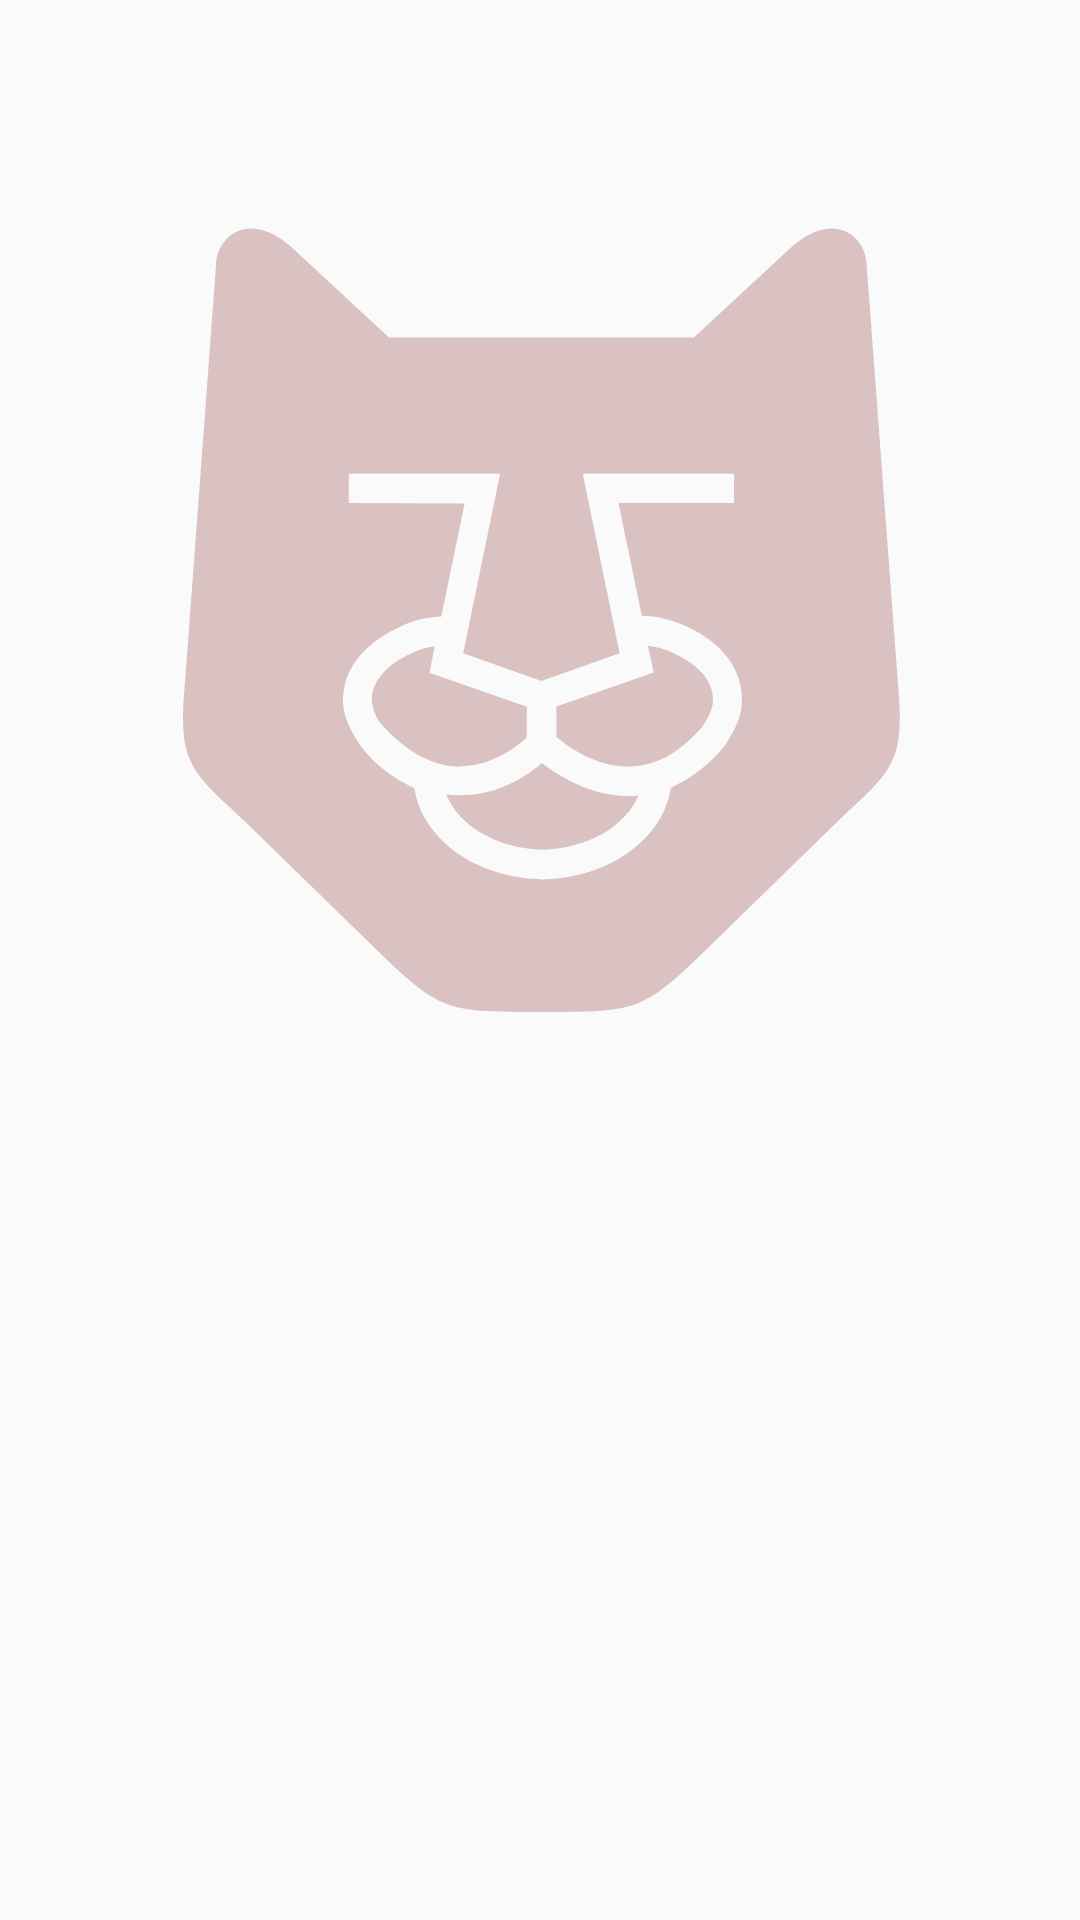

Here is an Android app screen rendered from its layout file. Give the layout XML and the strings, colors and styles it references.
<!-- AndroidManifest.xml: application theme AppTheme -->
<!-- res/layout/recyclerview_smile_funnypic_layout.xml -->
<?xml version="1.0" encoding="utf-8"?>
<RelativeLayout xmlns:android="http://schemas.android.com/apk/res/android"
    android:orientation="vertical"
    android:layout_width="wrap_content"
    android:layout_height="wrap_content"
    android:layout_marginLeft="25dp"
    android:layout_marginRight="25dp"
    android:layout_marginTop="15dp"
    android:layout_marginBottom="15dp"
    android:background="@drawable/selector_textview">

    <RelativeLayout
        android:id="@+id/funnypic_shownormal_rlayout"
        android:layout_width="wrap_content"
        android:layout_height="wrap_content"
        android:layout_marginTop="15dp"
        android:layout_marginBottom="15dp"
        android:layout_marginLeft="20dp"
        android:layout_marginRight="20dp">
        <TextView android:id="@+id/funnypic_title_tv"
            android:layout_width="match_parent"
            android:layout_height="wrap_content"
            android:textSize="20sp"/>
        <RelativeLayout
            android:layout_width="wrap_content"
            android:layout_height="wrap_content"
            android:layout_below="@id/funnypic_title_tv">
            <ImageView android:id="@+id/funnypic_picture_iv"
                android:layout_width="match_parent"
                android:layout_height="wrap_content"
                android:layout_marginTop="15dp"
                android:minHeight="250dp"
                android:maxHeight="300dp"
                android:scaleType="fitCenter"
                android:adjustViewBounds="true"
                android:layout_centerHorizontal="true"
                android:src="@drawable/ic_smile"/>
            <ImageView android:id="@+id/funnypic_playicon_iv"
                android:layout_width="100dp"
                android:layout_height="100dp"
                android:layout_centerInParent="true"
                android:visibility="gone"
                android:src="@drawable/ic_startplay"/>
        </RelativeLayout>
    </RelativeLayout>

</RelativeLayout>
<!-- resources referenced by this layout -->
<resources>
  <!-- drawable ic_smile: vector/xml drawable (drawable, 2280 chars, omitted) -->
  <!-- drawable ic_startplay (drawable) -->
  <vector android:height="24dp" android:viewportHeight="200.0"
      android:viewportWidth="200.0" android:width="24dp" xmlns:android="http://schemas.android.com/apk/res/android">
      <path android:fillColor="@color/color_playicon" android:pathData="M77.45,131.72c0.02,-0.04 0.02,-0 0.04,-0.06 -0.03,-0.11 -0.05,-0.09 -0.07,-0.13L77.45,131.72zM100,15.56c-46.64,0 -84.44,37.81 -84.44,84.44s37.81,84.44 84.44,84.44 84.44,-37.81 84.44,-84.44S146.64,15.56 100,15.56zM100,175.56c-41.73,0 -75.56,-33.83 -75.56,-75.56s33.83,-75.56 75.56,-75.56 75.56,33.83 75.56,75.56S141.73,175.56 100,175.56zM136.53,95.3l0.04,0.03c0.79,0.51 1.27,0.85 1.34,0.96l-1.34,-0.96C128.25,89.94 83.68,64.44 82.22,64.44c-1.39,0 -2.58,0.68 -3.4,1.67 -0.55,0.54 -1.25,2.06 -1.46,2.86 -0.24,0.89 -0.16,61.88 0.12,62.69 0.64,2.37 3.77,4.24 6.15,3.6 0.56,-0.19 1.05,-0.47 1.48,-0.85l51.56,-29.6c2.07,-0.56 3.31,-2.49 3.2,-4.55C139.99,98.22 138.6,95.85 136.53,95.3zM86.67,123.62 L86.67,76.92l40.68,23.36L86.67,123.62z"/>
  </vector>
  <!-- drawable selector_textview (drawable) -->
  <?xml version="1.0" encoding="utf-8"?>
  <selector xmlns:android="http://schemas.android.com/apk/res/android">
  
      <item android:state_selected="false" android:drawable="@drawable/textview_style_select_pre"/>
      <item android:state_selected="true" android:drawable="@drawable/textview_style_selected"/>
  </selector>
  <style name="AppTheme" parent="Theme.AppCompat.Light.DarkActionBar">
          
          <item name="colorPrimary">@color/colorPrimary</item>
          <item name="colorPrimaryDark">@color/colorPrimaryDark</item>
          <item name="colorAccent">@color/colorAccent</item>
          <item name="android:windowActionBar">false</item>
          <item name="android:windowNoTitle">true</item>
          <item name="windowNoTitle">true</item>
      </style>
  <color name="color_playicon">#D76464</color>
  <!-- drawable textview_style_selected (drawable) -->
  <?xml version="1.0" encoding="utf-8"?>
  <shape xmlns:android="http://schemas.android.com/apk/res/android"
      android:shape="rectangle">
  
      <solid android:color="@color/colorPrimary"/>
  
      <corners android:radius="10dp"/>
  
      <stroke android:width="3dp"
          android:color="@color/colorToolbarImg"/>
  
  </shape>
  <color name="colorPrimary">#CF3636</color>
  <color name="colorPrimaryDark">#CF3636</color>
  <color name="colorAccent">#831D1D</color>
  <color name="colorToolbarImg">#DAC2C2</color>
</resources>
